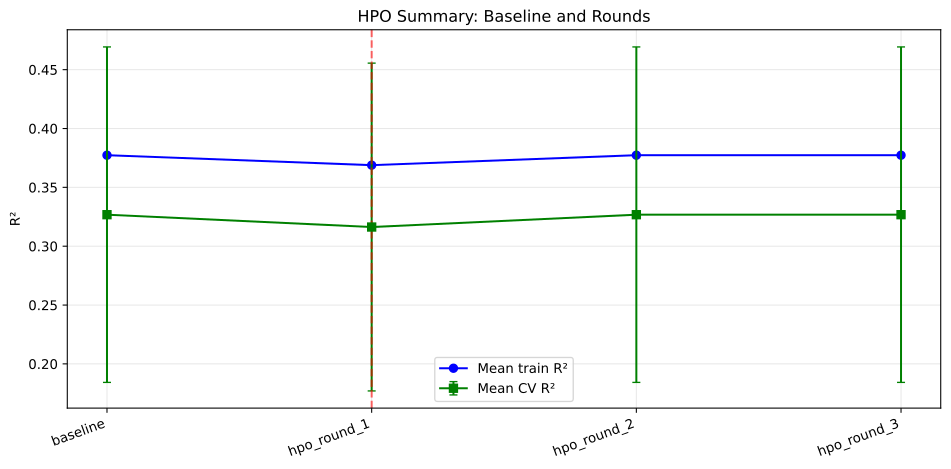

Values plotted in this chart, from the file beside it:
source, mean_train_r2, mean_cv_r2, std_cv_r2, train_cv_r2_gap, selected
baseline, 0.3773, 0.3268, 0.1425, 0.05056, False
hpo_round_1, 0.3689, 0.3163, 0.1392, 0.05257, True
hpo_round_2, 0.3773, 0.3268, 0.1425, 0.05056, False
hpo_round_3, 0.3773, 0.3268, 0.1425, 0.05056, False
